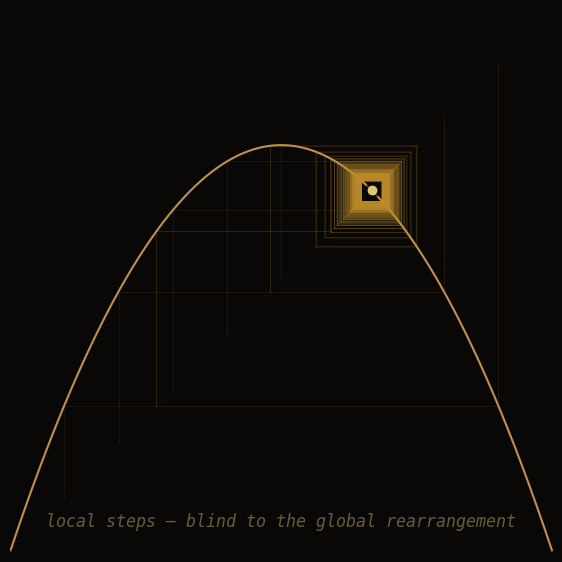

The script that saved this image: (Note: this script raises an exception after producing the figure.)
#!/usr/bin/env python3
"""
Standalone cobweb stratum at r=3.
Same approach as v1 pair's top panel — the golden spiral tunnel
converging toward the fixed point.
"""

import numpy as np
import matplotlib
matplotlib.use('Agg')
import matplotlib.pyplot as plt

r = 3.0
fig, ax = plt.subplots(figsize=(7, 8.5), dpi=150, facecolor='#0a0806')
ax.set_facecolor('#0a0806')

# Map and diagonal
x_map = np.linspace(0.001, 0.999, 1000)
y_map = r * x_map * (1 - x_map)
ax.plot(x_map, y_map, color='#d4a056', linewidth=1.5, alpha=0.9)
ax.plot([0, 1], [0, 1], color='#1a1510', linewidth=0.5, alpha=0.5)

# Cobweb threads from multiple seeds
seeds = [0.1, 0.2, 0.3, 0.4, 0.5, 0.6, 0.7, 0.8, 0.9]
fp = (r - 1) / r  # 0.666...

for i, seed in enumerate(seeds):
    alpha = 0.15 + 0.08 * (i / len(seeds))
    xi = seed
    for step in range(120):
        yi = r * xi * (1 - xi)
        ax.plot([xi, xi], [xi, yi], color='#c09030', linewidth=0.4, alpha=alpha)
        ax.plot([xi, yi], [yi, yi], color='#c09030', linewidth=0.4, alpha=alpha)
        xi = yi

# Fixed point
ax.plot(fp, fp, 'o', color='#f0d880', markersize=6, alpha=0.9, zorder=10)
ax.plot(fp, fp, 'o', color='#0a0806', markersize=10, alpha=0.6, zorder=9)

# Title
ax.text(0.5, 0.04, 'local steps — blind to the global rearrangement',
        transform=ax.transAxes, ha='center', va='bottom',
        color='#6a5a3a', fontsize=12, fontfamily='monospace', style='italic')

ax.set_xlim(0, 1)
ax.set_ylim(0, 1)
ax.set_xticks([])
ax.set_yticks([])
for s in ['top', 'right', 'bottom', 'left']:
    ax.spines[s].set_visible(False)
ax.set_aspect('equal')

plt.savefig('/tmp/cobweb-stratum.png', dpi=200, facecolor='#0a0806',
            edgecolor='none', bbox_inches='tight', pad_inches=0.1)
plt.close(fig)

print("Done: /tmp/cobweb-stratum.png")
